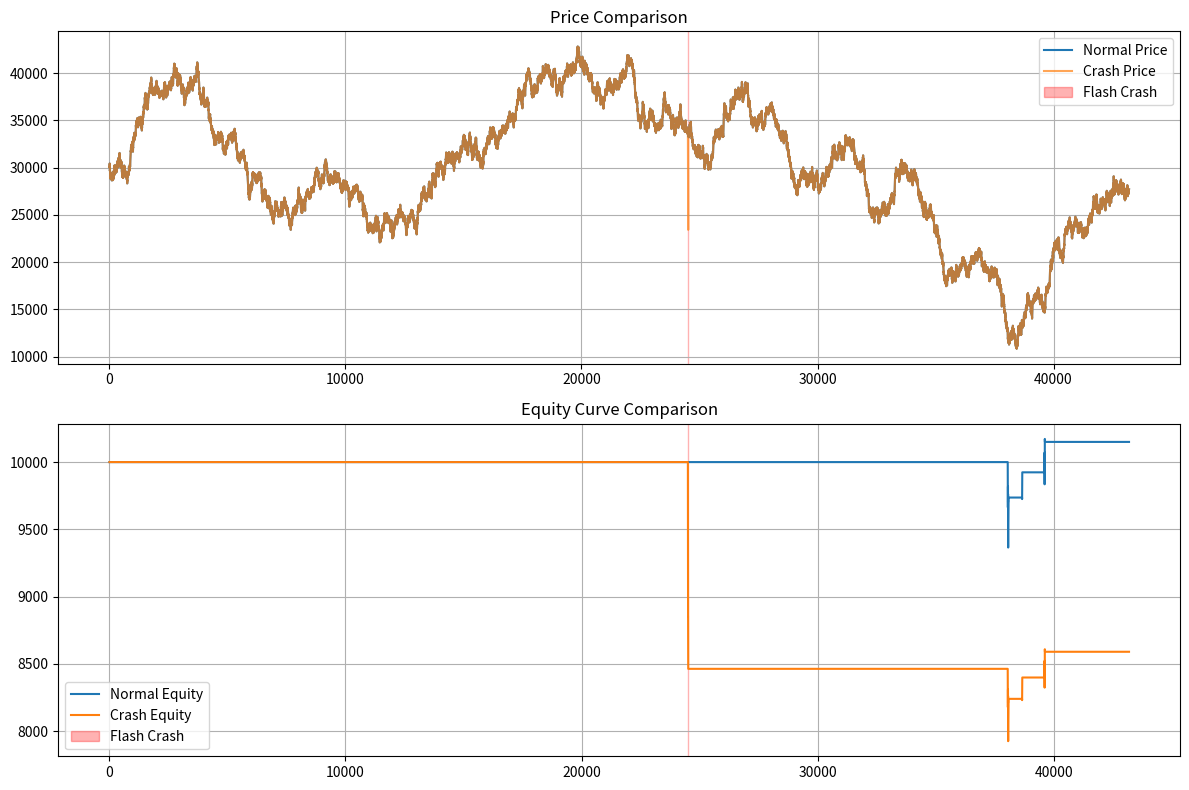

Here is the Python script that generated this plot:
"""
Stress test script to simulate a flash crash and analyze its impact.
"""

import os
import json
import numpy as np
import pandas as pd
import matplotlib.pyplot as plt
from datetime import datetime, timedelta

def download_historical_data(symbol="BTC-USD", days=30):
    """Simulate downloading historical data."""
    dates = pd.date_range(end=datetime.now(), periods=days*1440, freq='min')
    
    np.random.seed(42)  # For reproducibility
    price = 30000 + np.random.normal(0, 100, size=len(dates)).cumsum()
    price = np.abs(price)  # Ensure prices are positive
    
    df = pd.DataFrame({
        'timestamp': dates,
        'price': price,
        'volume': np.random.exponential(100, size=len(dates))
    })
    
    return df

def introduce_flash_crash(df, drop_percent=-20, crash_duration_minutes=15):
    """Introduce a flash crash at a random point in the data."""
    df_crash = df.copy()
    
    crash_start_idx = np.random.randint(1440, len(df) - 1440)
    
    crash_indices = range(crash_start_idx, crash_start_idx + crash_duration_minutes)
    
    for i, idx in enumerate(crash_indices):
        progress = i / crash_duration_minutes
        if progress < 0.5:
            factor = 1 + (drop_percent/100) * (progress * 2)
        else:
            recovery_percent = drop_percent * 0.6  # Recover 60% of the drop
            factor = 1 + (drop_percent/100) + (recovery_percent/100) * ((progress - 0.5) * 2)
        
        df_crash.loc[idx, 'price'] = df.loc[idx, 'price'] * factor
        df_crash.loc[idx, 'volume'] = df.loc[idx, 'volume'] * 3
    
    return df_crash, crash_start_idx, crash_start_idx + crash_duration_minutes

def run_backtest(df, initial_balance=10000):
    """Run a simple backtest to measure drawdown and P&L."""
    balance = initial_balance
    positions = 0
    equity_curve = []
    
    for i in range(5, len(df)):
        price = df.iloc[i]['price']
        prev_price = df.iloc[i-5]['price']
        price_change = (price - prev_price) / prev_price * 100
        
        equity = balance + positions * price
        equity_curve.append(equity)
        
        if price_change < -5 and positions == 0:
            positions = balance * 0.95 / price  # Use 95% of balance
            balance = balance * 0.05  # Keep 5% as reserve
        
        elif positions > 0 and (price_change > 2 or price_change < -10):
            balance += positions * price
            positions = 0
    
    final_equity = balance + positions * df.iloc[-1]['price']
    
    peak = max(equity_curve)
    drawdown = min([100 * (peak - eq) / peak for eq in equity_curve])
    
    return {
        'initial_balance': initial_balance,
        'final_equity': final_equity,
        'pnl': final_equity - initial_balance,
        'pnl_percent': (final_equity - initial_balance) / initial_balance * 100,
        'max_drawdown_percent': drawdown,
        'equity_curve': equity_curve
    }

def plot_equity_curves(normal_df, crash_df, normal_results, crash_results, 
                       crash_start, crash_end):
    """Plot equity curves before and after introducing the flash crash."""
    plt.figure(figsize=(12, 8))
    
    plt.subplot(2, 1, 1)
    plt.plot(normal_df['price'], label='Normal Price')
    plt.plot(crash_df['price'], label='Crash Price', alpha=0.7)
    plt.axvspan(crash_start, crash_end, color='red', alpha=0.3, label='Flash Crash')
    plt.title('Price Comparison')
    plt.legend()
    plt.grid(True)
    
    plt.subplot(2, 1, 2)
    plt.plot(normal_results['equity_curve'], label='Normal Equity')
    plt.plot(crash_results['equity_curve'], label='Crash Equity')
    plt.axvspan(crash_start, crash_end, color='red', alpha=0.3, label='Flash Crash')
    plt.title('Equity Curve Comparison')
    plt.legend()
    plt.grid(True)
    
    plt.tight_layout()
    
    os.makedirs('results', exist_ok=True)
    
    plt.savefig('results/flash_crash_test.png')
    plt.close()

def main():
    """Main function to run the stress test."""
    print("Starting flash crash stress test...")
    
    print("Downloading historical data...")
    df = download_historical_data()
    
    print("Running backtest on normal data...")
    normal_results = run_backtest(df)
    
    print("Introducing flash crash...")
    crash_df, crash_start, crash_end = introduce_flash_crash(df)
    
    print("Running backtest on crash data...")
    crash_results = run_backtest(crash_df)
    
    print("Plotting equity curves...")
    plot_equity_curves(df, crash_df, normal_results, crash_results, 
                      crash_start, crash_end)
    
    summary = {
        'normal': {
            'final_equity': normal_results['final_equity'],
            'pnl_percent': normal_results['pnl_percent'],
            'max_drawdown_percent': normal_results['max_drawdown_percent']
        },
        'crash': {
            'final_equity': crash_results['final_equity'],
            'pnl_percent': crash_results['pnl_percent'],
            'max_drawdown_percent': crash_results['max_drawdown_percent']
        },
        'impact': {
            'equity_difference': crash_results['final_equity'] - normal_results['final_equity'],
            'equity_difference_percent': (crash_results['final_equity'] - normal_results['final_equity']) / normal_results['final_equity'] * 100,
            'drawdown_difference': crash_results['max_drawdown_percent'] - normal_results['max_drawdown_percent']
        }
    }
    
    with open('results/flash_crash_summary.json', 'w') as f:
        json.dump(summary, f, indent=4)
    
    print("Stress test completed!")
    print(f"Results saved to results/flash_crash_test.png and results/flash_crash_summary.json")
    
    return summary

if __name__ == "__main__":
    main()
